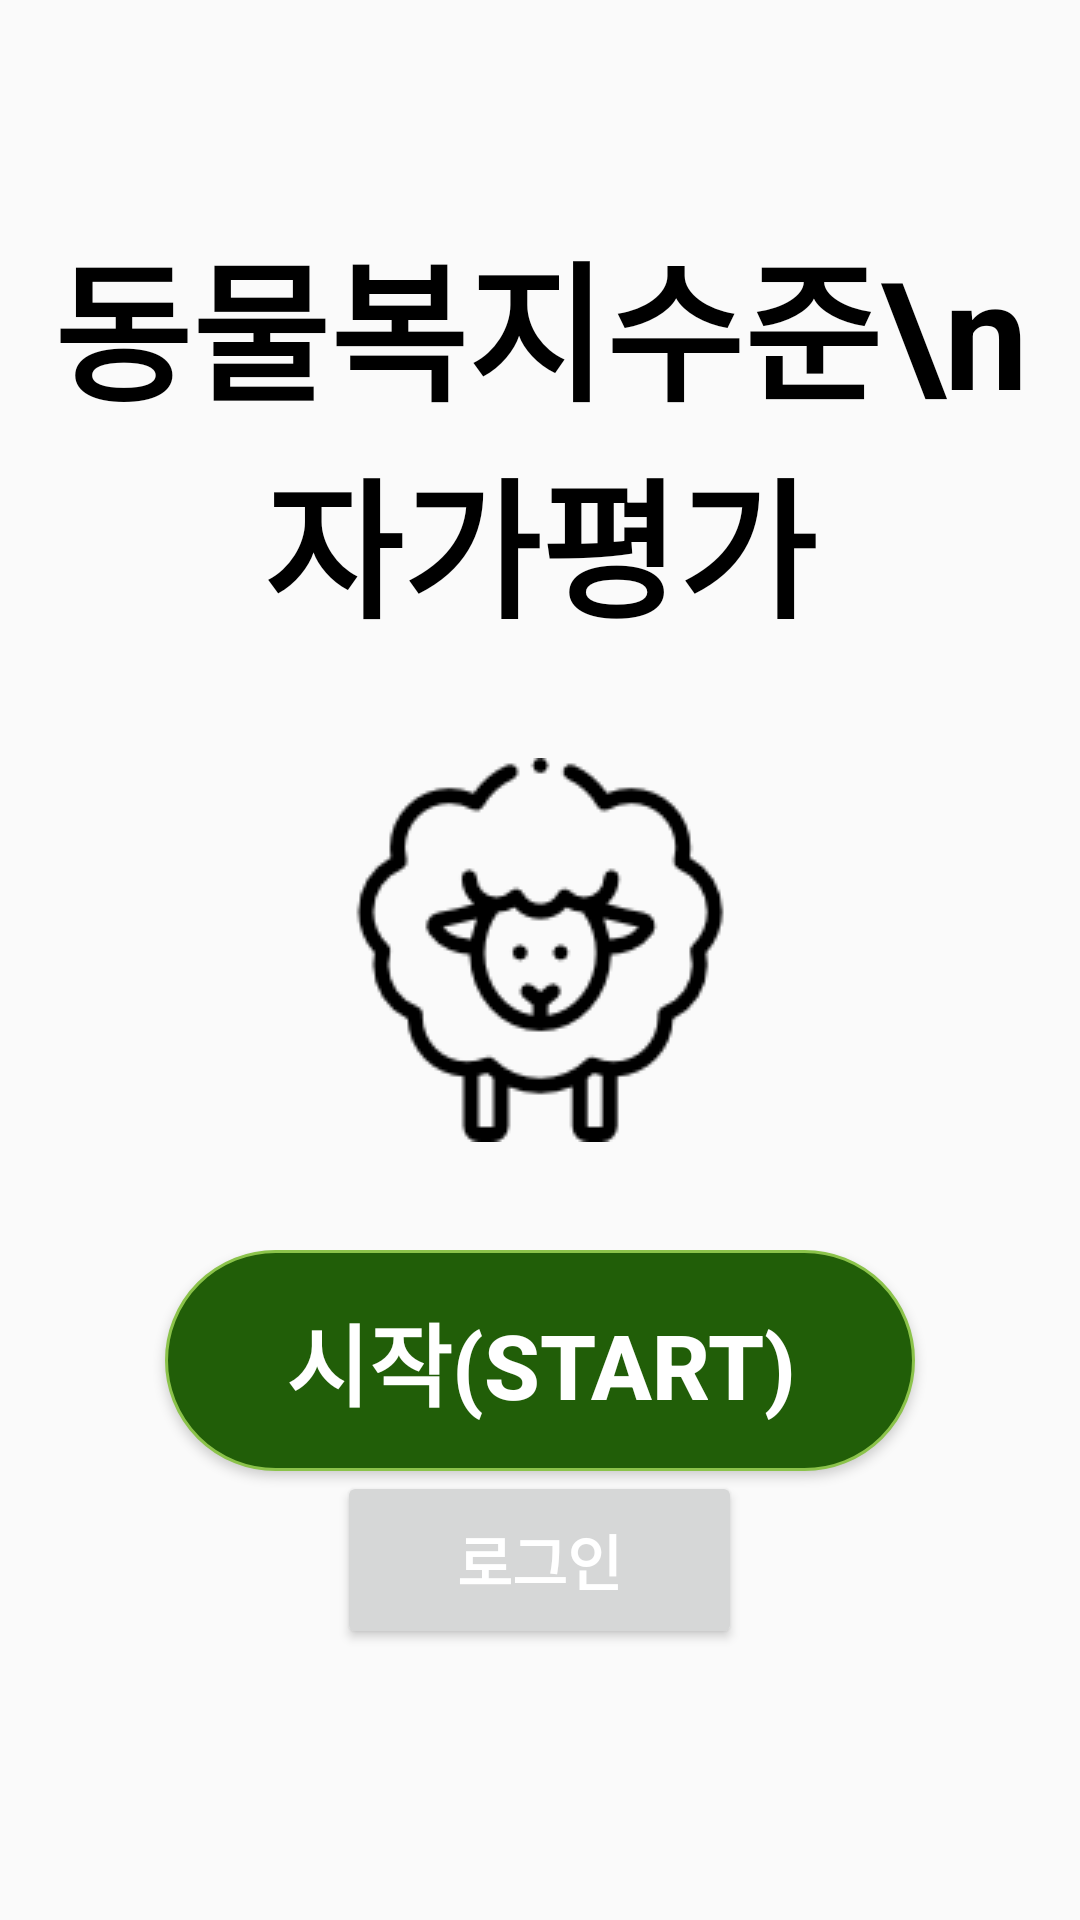

Write the Android layout XML for this screen, with the resource values it uses.
<!-- AndroidManifest.xml: application theme AppThemeNoBar -->
<!-- res/layout/activity_main.xml -->
<LinearLayout
    xmlns:android="http://schemas.android.com/apk/res/android"
    xmlns:tools="http://schemas.android.com/tools"
    android:layout_width="match_parent"
    android:layout_height="match_parent"
    android:orientation="vertical"
    tools:context=".MainActivity">

    <TextView
        android:layout_width="match_parent"
        android:layout_height="wrap_content"
        android:text="동물복지수준\n자가평가"
        android:textColor="@color/colorBlack"
        android:textStyle="bold"
        android:layout_weight="4"
        android:textSize="50dp"
        android:gravity="center|bottom">
    </TextView>
    <ImageView
        android:layout_width="wrap_content"
        android:layout_height="wrap_content"
        android:layout_weight="4"
        android:layout_gravity="center"
        android:src="@drawable/sheep"></ImageView>
    <LinearLayout
        android:layout_width="match_parent"
        android:layout_height="wrap_content"
        android:orientation="vertical"
        android:layout_weight="5">
        <Button
            android:id="@+id/startbtn"
            android:layout_width="wrap_content"
            android:layout_height="wrap_content"
            android:textStyle="bold"
            android:text="시작(Start)"
            android:textColor="@color/colorWhite"
            android:textSize="30dp"
            android:paddingTop="15dp"
            android:paddingBottom="15dp"
            android:paddingRight="40dp"
            android:paddingLeft="40dp"
            android:background="@drawable/button_circle"
            android:layout_gravity="center"></Button>

        <Button
            android:id="@+id/login_button"
            android:layout_width="wrap_content"
            android:layout_height="wrap_content"
            android:layout_gravity="center"
            android:paddingLeft="40dp"
            android:paddingTop="15dp"
            android:paddingRight="40dp"
            android:paddingBottom="15dp"
            android:text="로그인"
            android:textColor="@color/colorWhite"
            android:textSize="20dp"
            android:textStyle="bold"></Button>
    </LinearLayout>


</LinearLayout>
<!-- resources referenced by this layout -->
<resources>
  <color name="colorBlack">#000000</color>
  <color name="colorWhite">#FFFFFF</color>
  <!-- drawable button_circle (drawable) -->
  <?xml version="1.0" encoding="utf-8"?>
  <shape xmlns:android="http://schemas.android.com/apk/res/android"
      android:padding="10dp"
      android:shape="rectangle" >
      <solid android:color="@color/colorPrimary" />
      <corners
          android:bottomLeftRadius="50dp"
          android:bottomRightRadius="50dp"
          android:topLeftRadius="50dp"
          android:topRightRadius="50dp" />
      <stroke
          android:width="1dp"
          android:color="@color/colorPrimaryDark" />
  </shape>
  <!-- drawable sheep: png bitmap (drawable, 5276 bytes) -->
  <style name="AppThemeNoBar" parent="Theme.AppCompat.Light.NoActionBar">
          
          <item name="colorPrimary">@color/colorPrimary</item>
          <item name="colorPrimaryDark">@color/colorPrimaryDark</item>
          <item name="colorAccent">@color/colorAccent</item>
      </style>
  <color name="colorPrimary">#215E08</color>
  <color name="colorPrimaryDark">#8BC34A</color>
  <color name="colorAccent">#1F5708</color>
</resources>
